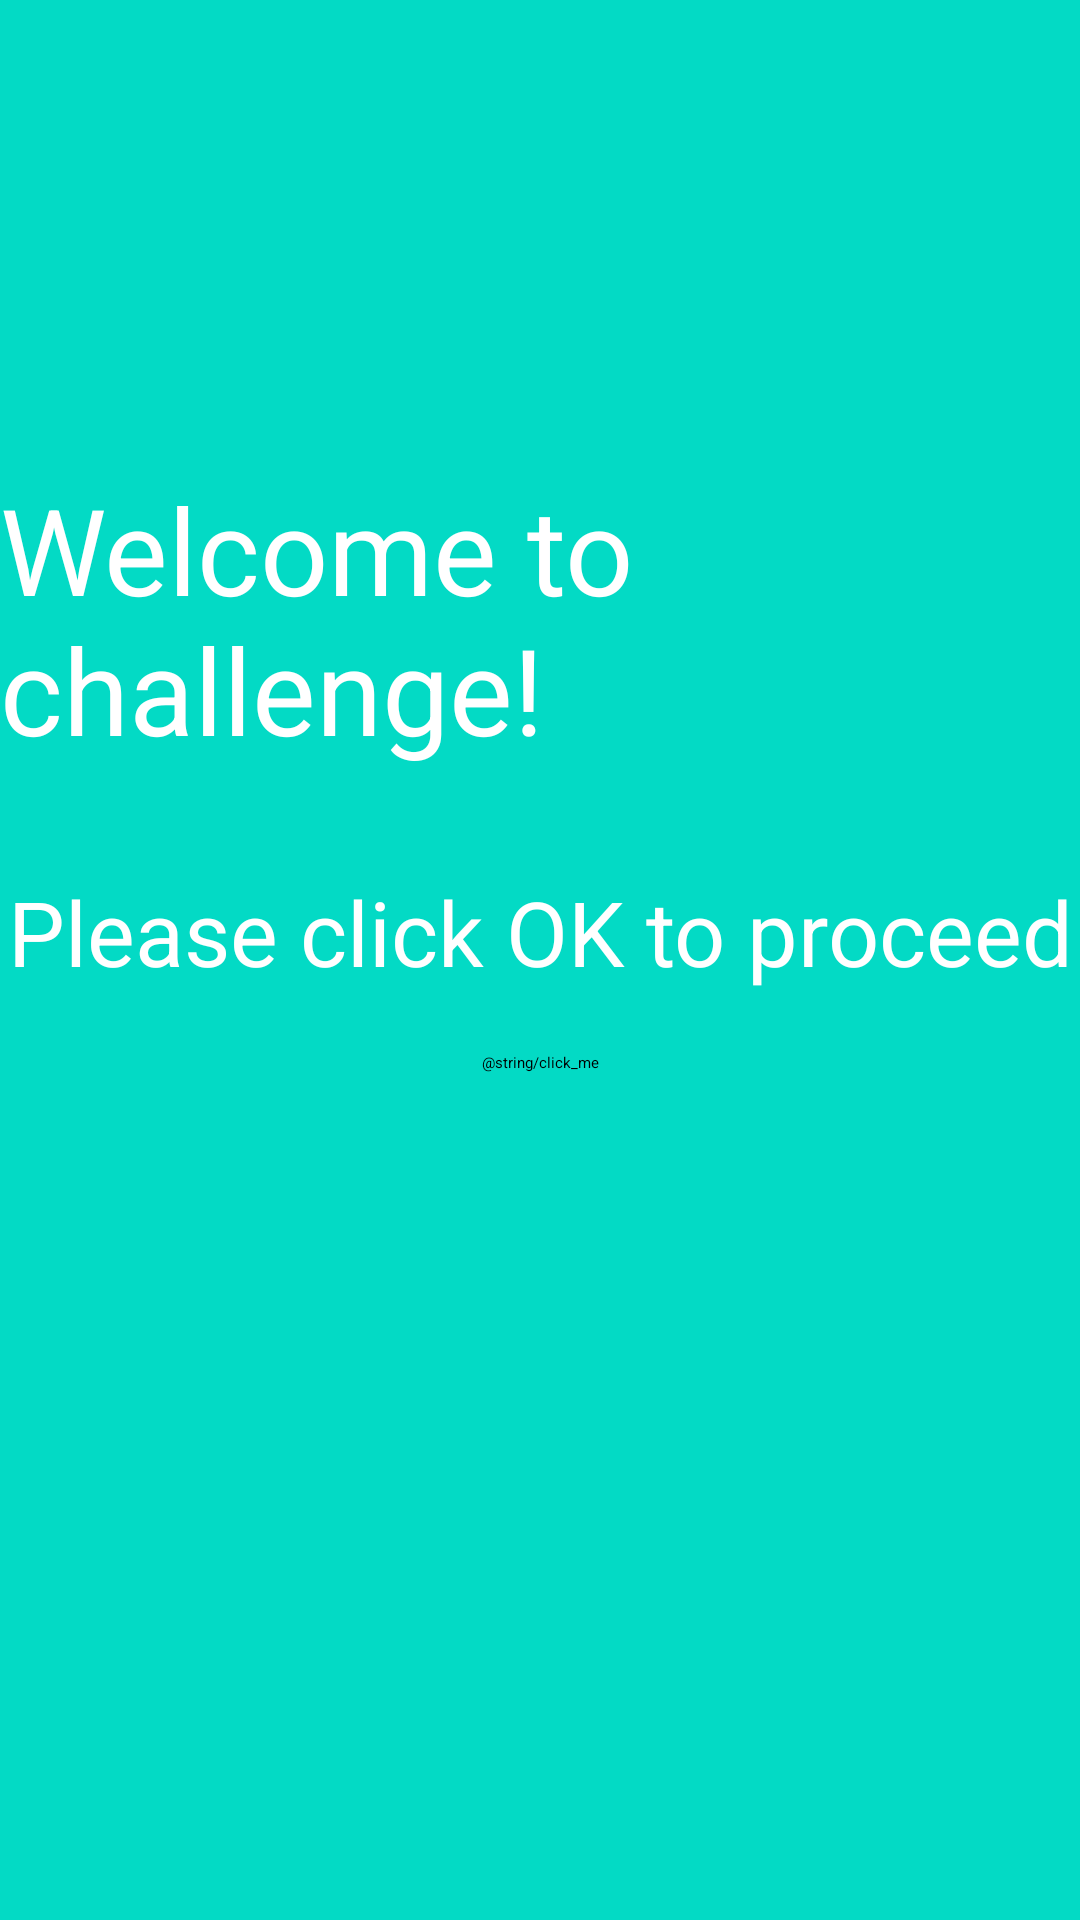

The Android layout XML behind this screen, and the referenced resources:
<!-- AndroidManifest.xml: activity theme SplashTheme -->
<!-- res/layout/activity_main.xml -->
<?xml version="1.0" encoding="utf-8"?>
<androidx.constraintlayout.widget.ConstraintLayout xmlns:android="http://schemas.android.com/apk/res/android"
    xmlns:app="http://schemas.android.com/apk/res-auto"
    xmlns:tools="http://schemas.android.com/tools"
    android:id="@+id/linearLayoutCompat"
    android:layout_width="match_parent"
    android:layout_height="match_parent"
    android:background="@color/teal_200"
    tools:context=".MainActivity">


    <TextView
        android:id="@+id/textView2"
        android:layout_width="wrap_content"
        android:layout_height="wrap_content"
        android:gravity="center"
        android:text="@string/welcome_instructions"
        android:textColor="@color/white"
        android:textSize="30sp"
        app:layout_constraintBottom_toBottomOf="parent"
        app:layout_constraintEnd_toEndOf="parent"
        app:layout_constraintStart_toStartOf="parent"
        app:layout_constraintTop_toTopOf="parent"
        app:layout_constraintVertical_bias="0.484" />

    <Button
        android:id="@+id/button"
        android:layout_width="wrap_content"
        android:layout_height="0dp"
        android:layout_marginTop="20dp"
        android:layout_marginBottom="277dp"
        android:text="@string/click_me"
        app:layout_constraintBottom_toBottomOf="parent"
        app:layout_constraintEnd_toEndOf="parent"
        app:layout_constraintStart_toStartOf="parent"
        app:layout_constraintTop_toBottomOf="@+id/textView2" />

    <TextView
        android:id="@+id/textView3"
        android:layout_width="wrap_content"
        android:layout_height="wrap_content"
        android:text="@string/welcome"
        app:layout_constraintBottom_toTopOf="@+id/textView2"
        app:layout_constraintEnd_toEndOf="parent"
        app:layout_constraintHorizontal_bias="0.498"
        app:layout_constraintStart_toStartOf="parent"
        android:textColor="@color/white"
        android:textSize="40sp"
        app:layout_constraintTop_toTopOf="parent"
        app:layout_constraintVertical_bias="0.821" />
</androidx.constraintlayout.widget.ConstraintLayout>
<!-- resources referenced by this layout -->
<resources>
  <color name="teal_200">#FF03DAC5</color>
  <color name="white">#FFFFFFFF</color>
  <string name="welcome">Welcome to challenge!</string>
  <string name="welcome_instructions">Please click OK to proceed</string>
</resources>
